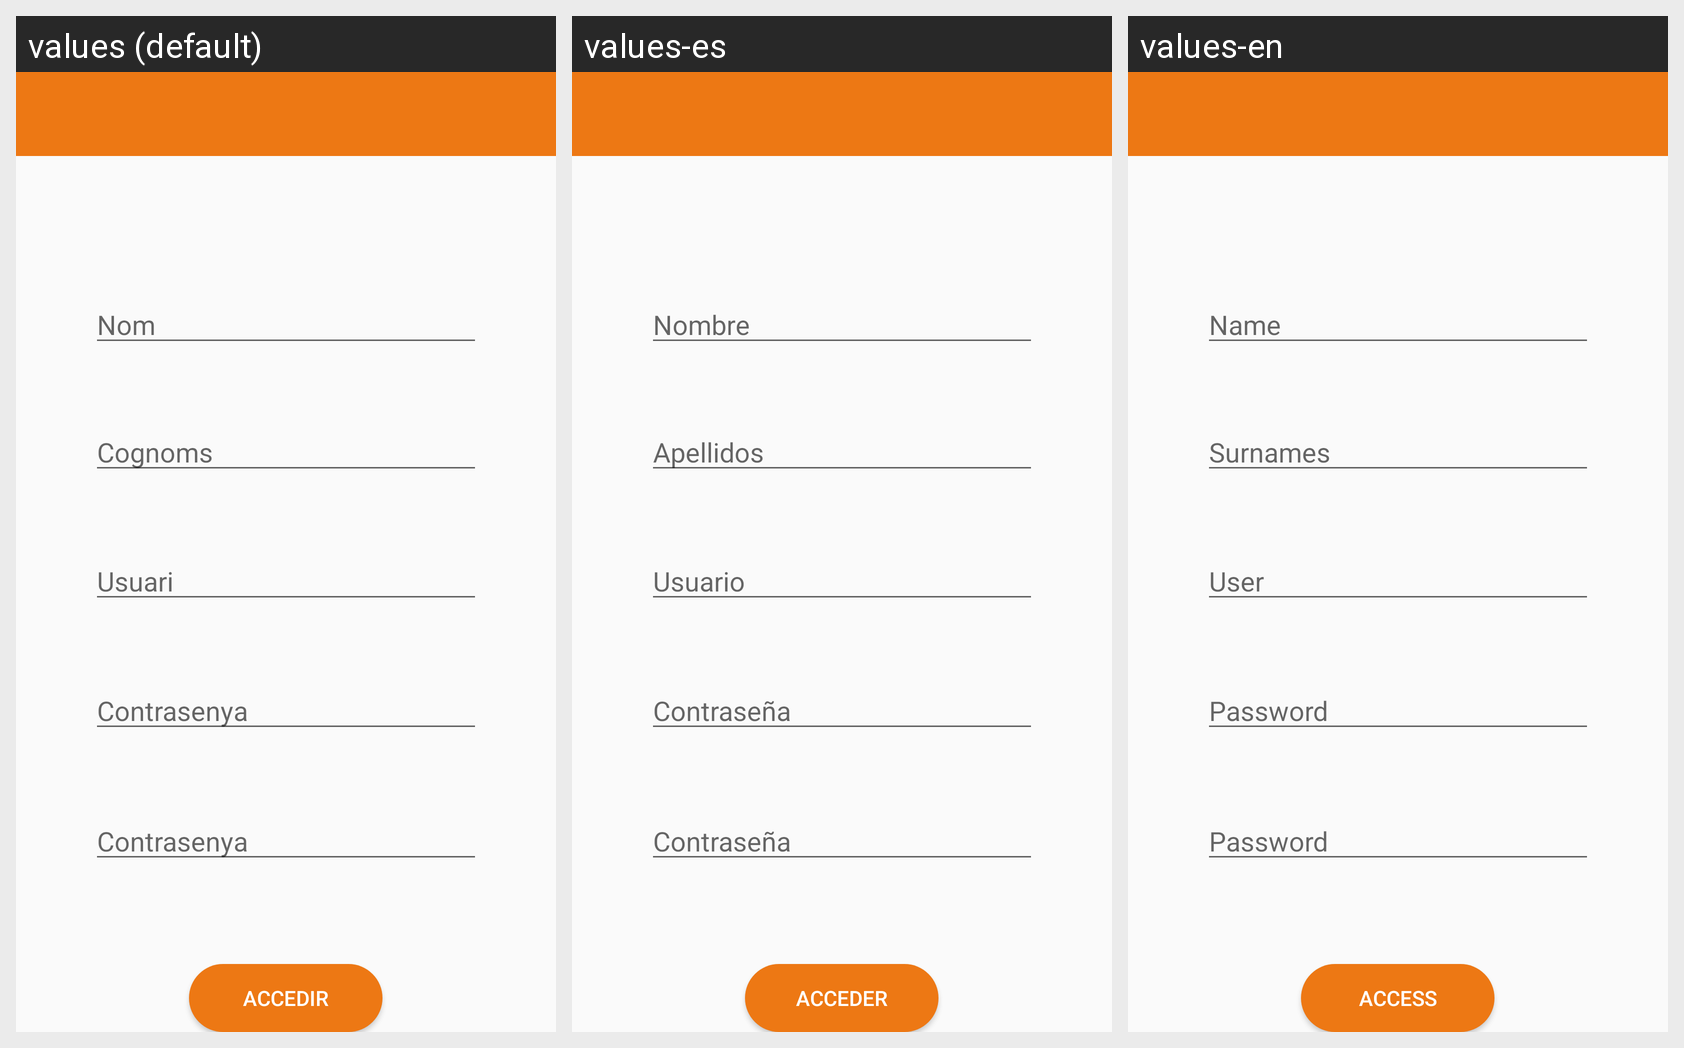

Translations of the strings shown on this Android screen, per locale in the grid:
Android screen res/layout/activity_registrar.xml rendered under 3 locales, left to right: values (default), values-es, values-en. Device: Nexus 5 (rendered at 1080×1920; each locale shown at half size, 540×960, under a caption strip naming it); theme AppThemeNoActionBar.
Strings drawn on this screen, with the default value and each locale's value (text and hints the layout hard-codes, and strings that could not be matched under every locale, appear in the picture but are not listed):

edtNom
  values: Nom
  values-es: Nombre
  values-en: Name

edtCognoms
  values: Cognoms
  values-es: Apellidos
  values-en: Surnames

edtEmail
  values: Usuari
  values-es: Usuario
  values-en: User

edtContrasenya
  values: Contrasenya
  values-es: Contraseña
  values-en: Password

btnAcces
  values: Accedir
  values-es: Acceder
  values-en: Access
